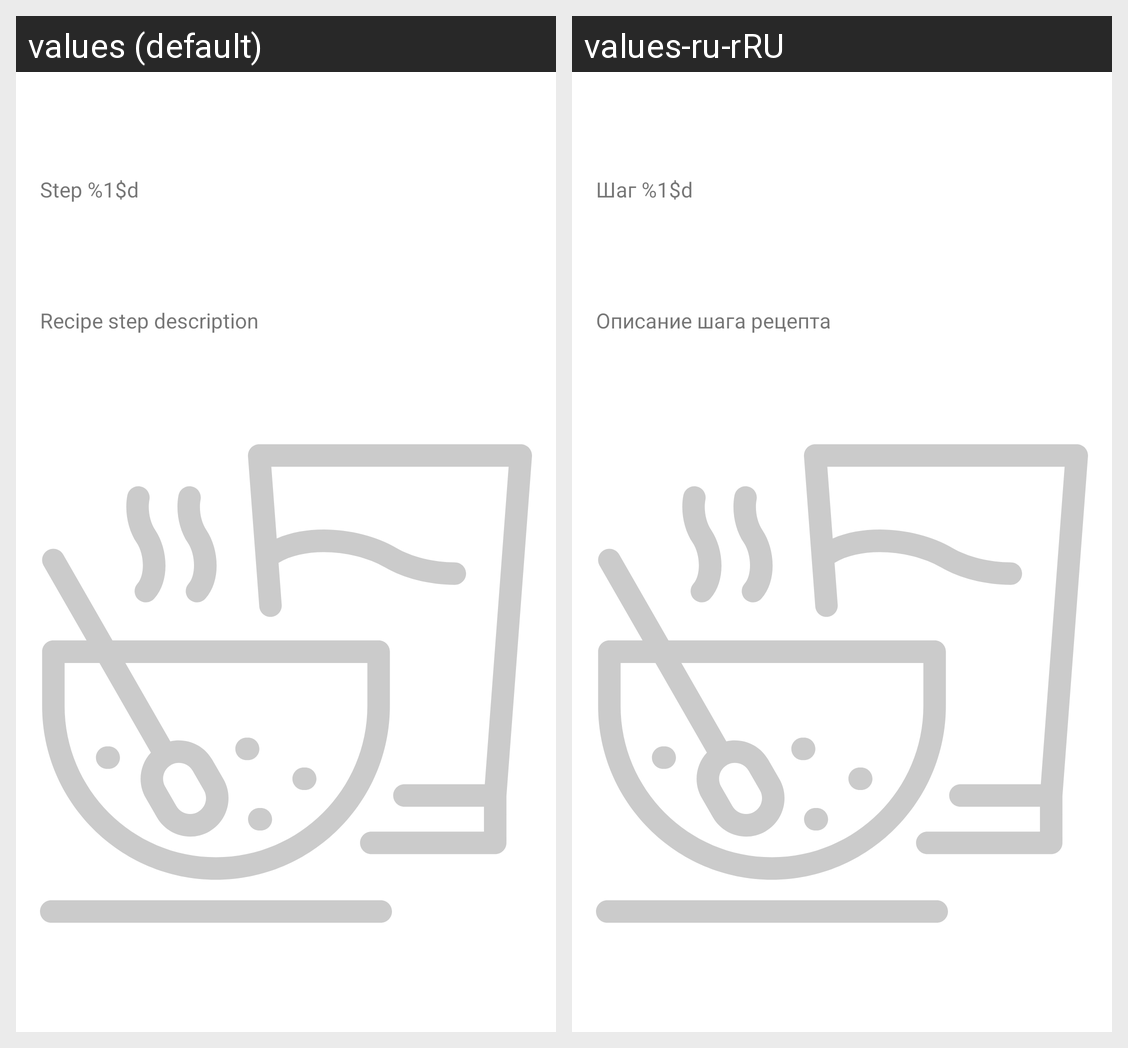

Translations of the strings shown on this Android screen, per locale in the grid:
Android screen res/layout/recipe_list_item_step_fragment.xml rendered under 2 locales, left to right: values (default), values-ru-rRU. Device: Nexus 5 (rendered at 1080×1920; each locale shown at half size, 540×960, under a caption strip naming it); theme Theme.neRecipes.
Strings drawn on this screen, with the default value and each locale's value (text and hints the layout hard-codes, and strings that could not be matched under every locale, appear in the picture but are not listed):

step_with_counter
  values: Step %1$d
  values-ru-rRU: Шаг %1$d

recipe_step_description
  values: Recipe step description
  values-ru-rRU: Описание шага рецепта
